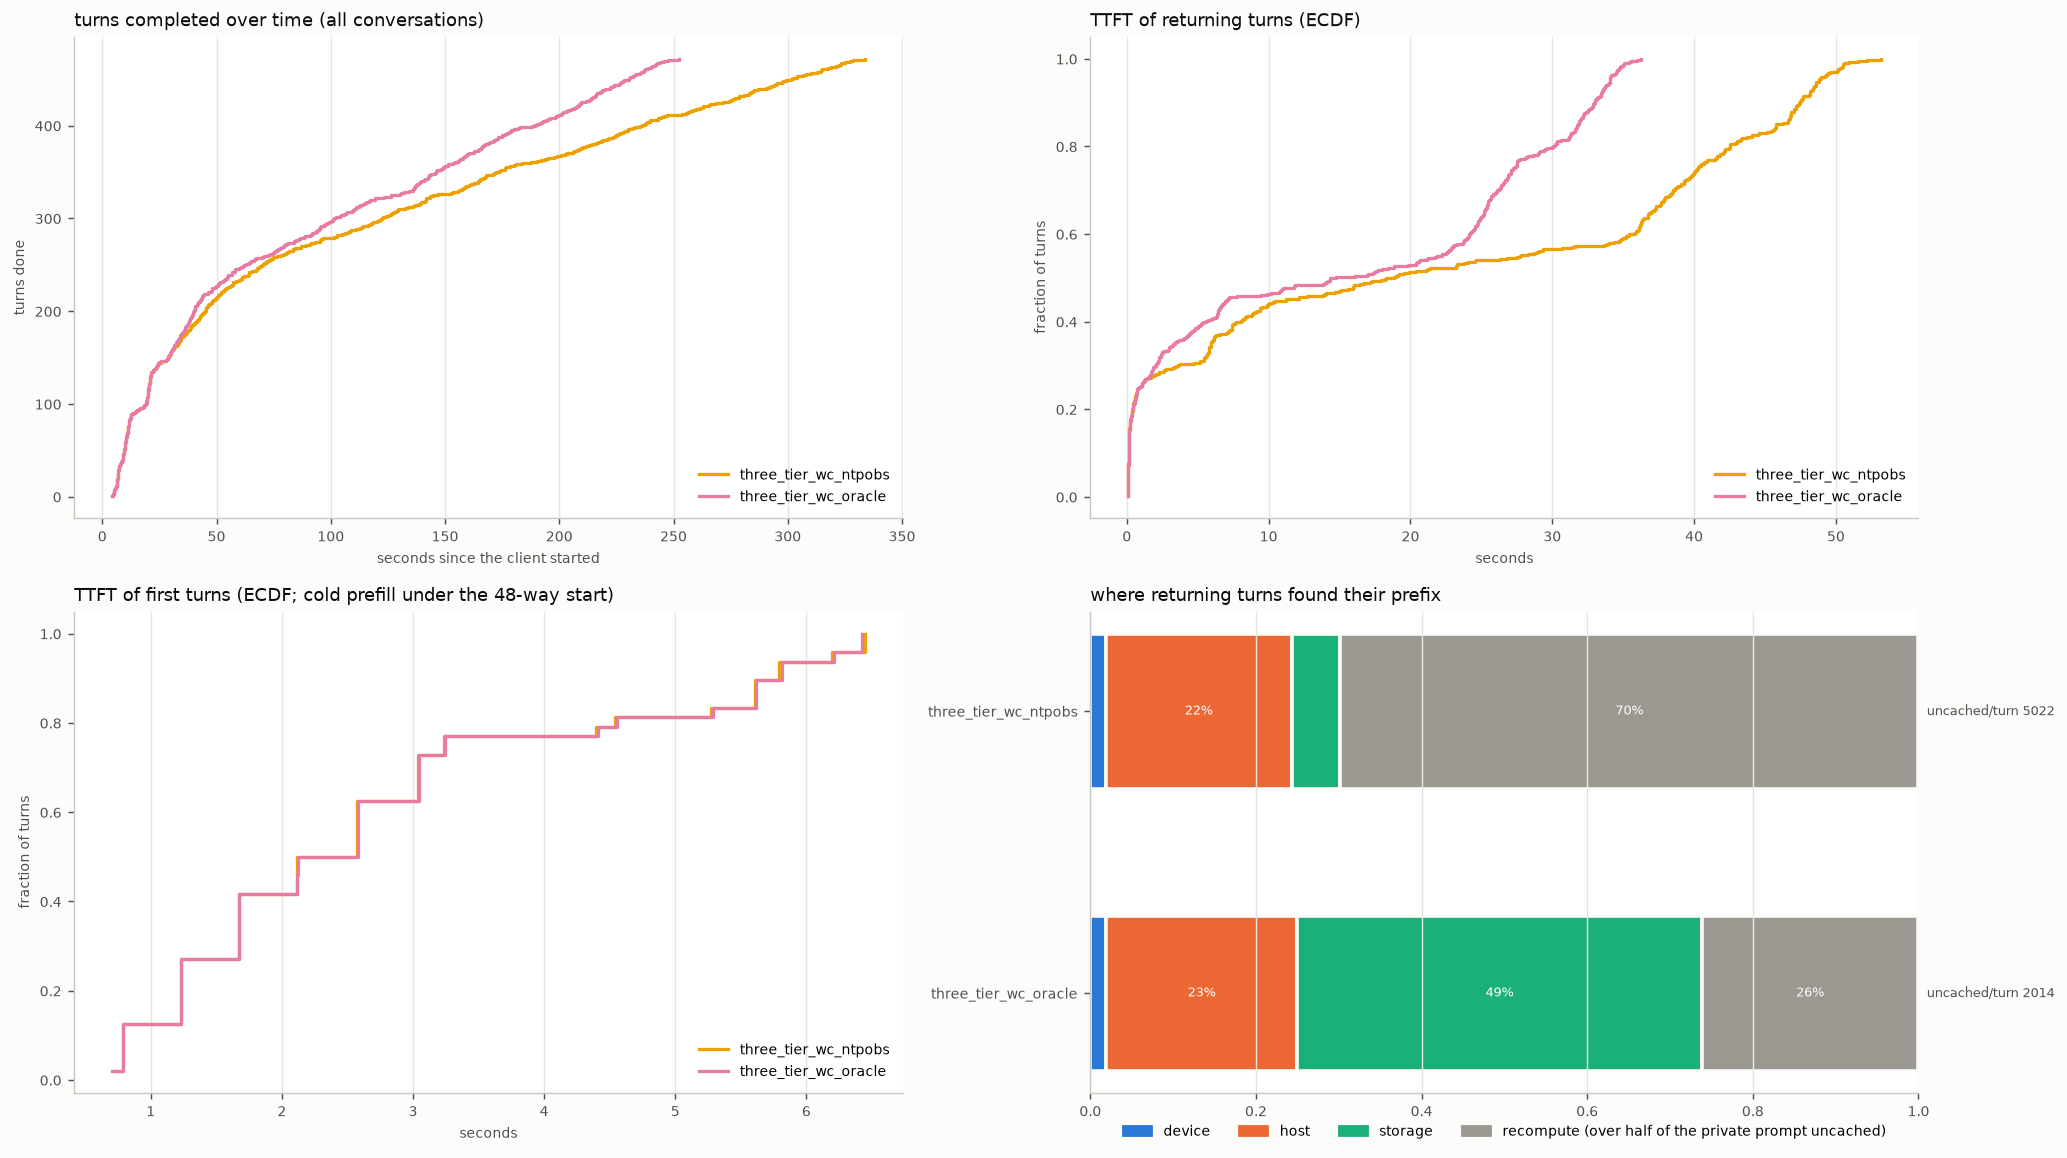

The data file committed next to this chart (first rows):
arm, turns, conversations, wall_s, turn0_ttft_p50, ret_ttft_mean, ret_ttft_p50, ret_ttft_p90, ret_ttft_p99, ret_uncached_mean, ret_uncached_total, t95_done_s, uncached_total, hits_device, hits_host, hits_storage, cold_returns, d2h_tokens, h2d_tokens, h2s_tokens, s2h_tokens, evict_device_tokens, evict_host_tokens, peak_queue
three_tier_wc_ntpobs, 472, 48, 333.7, 2.57, 21.99, 18.82, 47.45, 50.55, 5022, 2129479, 299.2, 2205950, 8, 95, 25, 296, 2260032, 344000, 2260032, 1340352, 2547520, 3502464, 42
three_tier_wc_oracle, 472, 48, 252.4, 2.58, 15.36, 14.73, 32.99, 35.08, 2014, 853766, 228.5, 930237, 8, 98, 207, 111, 960704, 1609728, 960704, 1811712, 2537536, 3989824, 40
